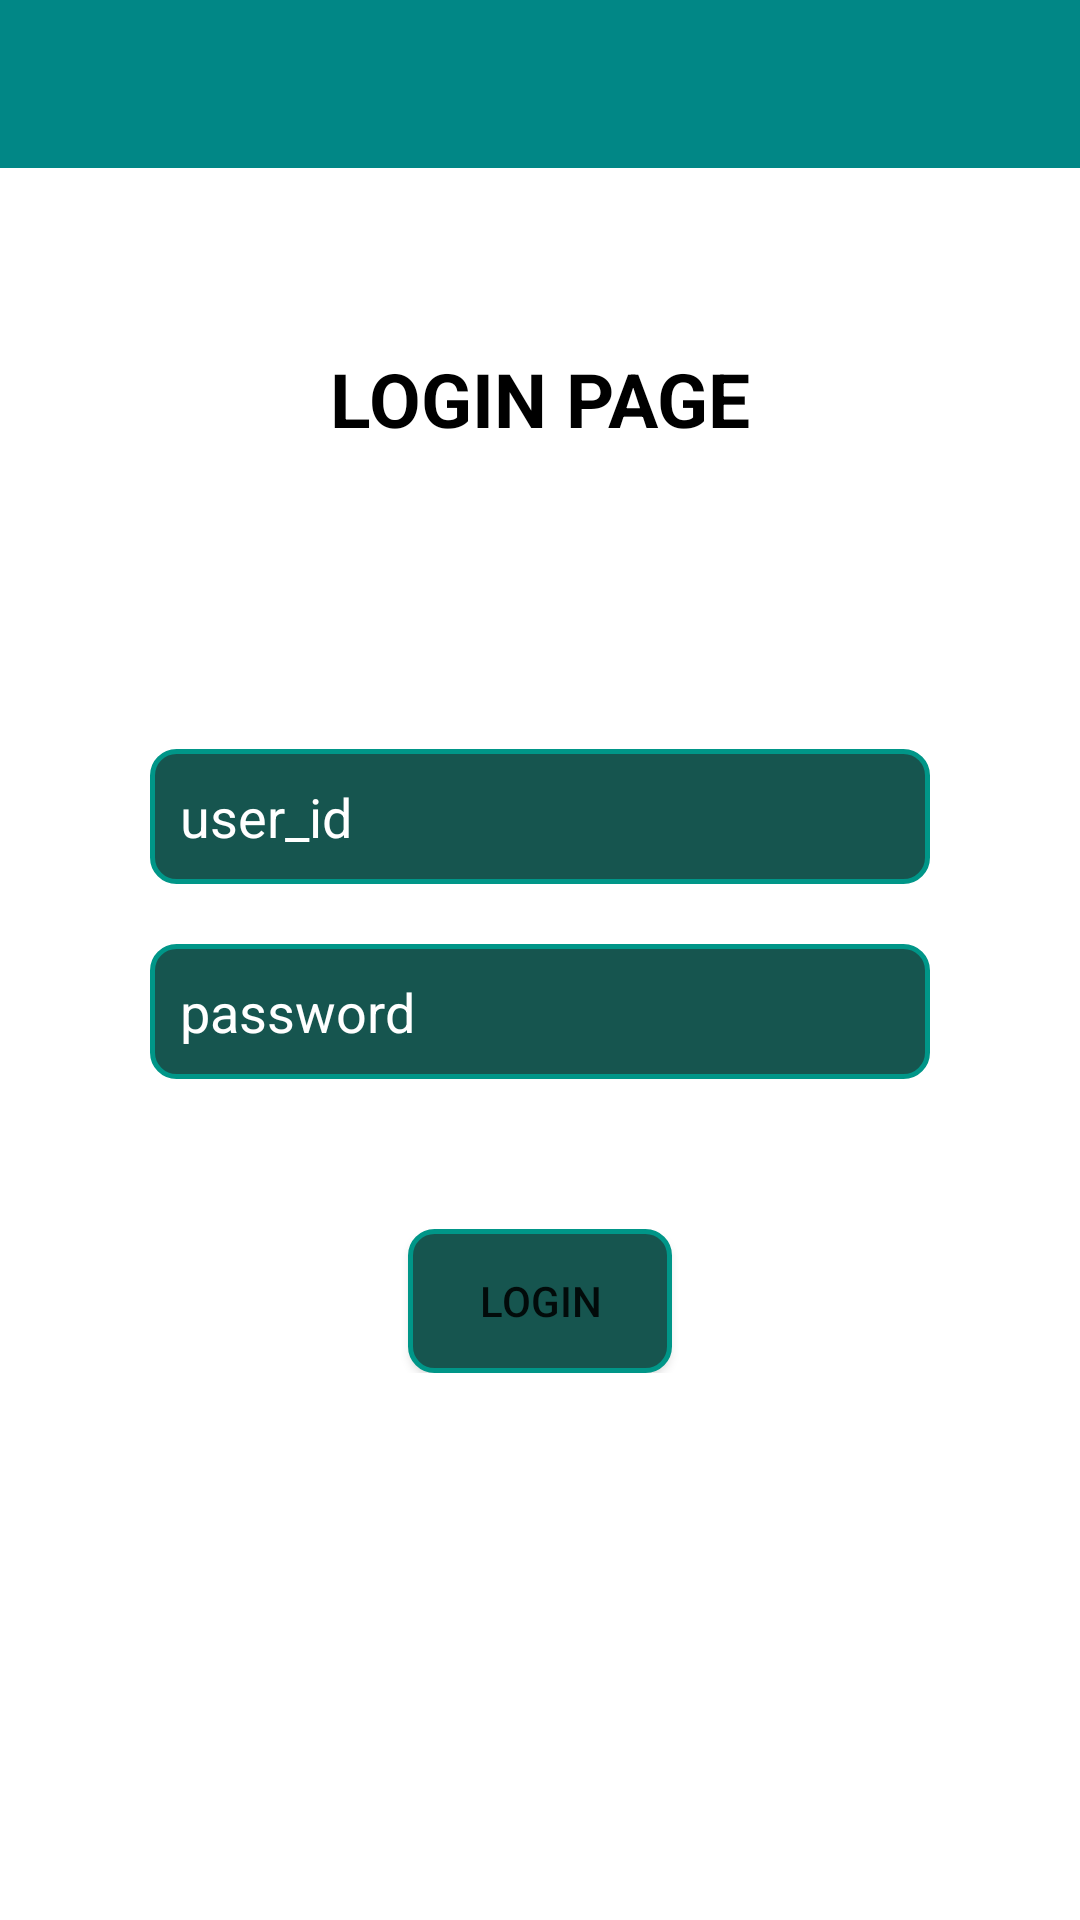

The Android layout XML behind this screen, and the referenced resources:
<!-- AndroidManifest.xml: application theme Theme.NewApp -->
<!-- res/layout/login.xml -->
<?xml version="1.0" encoding="utf-8"?>
<LinearLayout xmlns:android="http://schemas.android.com/apk/res/android"
    xmlns:app="http://schemas.android.com/apk/res-auto"
    xmlns:tools="http://schemas.android.com/tools"
    android:layout_width="match_parent"
    android:layout_height="match_parent"
    tools:context=".Login"
    android:background="@color/white"
    android:orientation="vertical">

    <android.support.v7.widget.Toolbar
        android:id="@+id/toolbar"
        android:layout_width="match_parent"
        android:layout_height="wrap_content"
        android:background="@color/teal_700"
        android:titleTextColor="@color/white">

    </android.support.v7.widget.Toolbar>


    <LinearLayout
        android:layout_width="match_parent"
        android:layout_height="match_parent"
        android:orientation="vertical"
        android:layout_margin="10dp">


        <TextView
            android:id="@+id/login_page"
            android:layout_width="wrap_content"
            android:layout_height="wrap_content"
            android:text="LOGIN PAGE"
            android:layout_marginTop="50dp"
            android:textColor="#000000"
            android:textStyle="bold"
            android:textSize="25sp"
            android:layout_gravity="center"/>

        <LinearLayout
            android:layout_width="match_parent"
            android:layout_height="wrap_content"
            android:orientation="vertical"
            android:padding="10dp">

            <ImageView
                android:layout_width="50dp"
                android:layout_height="50dp"
                android:layout_gravity="center"
                android:background="@drawable/camera"/>

            <LinearLayout
                android:layout_width="match_parent"
                android:layout_height="wrap_content"
                android:layout_marginLeft="20dp"
                android:layout_marginTop="20dp"
                android:padding="10dp"
                android:layout_marginRight="20dp"
                android:orientation="vertical">


                <EditText
                    android:id="@+id/user_id"
                    android:layout_width="match_parent"
                    android:layout_height="45dp"
                    android:layout_marginTop="10dp"
                    android:layout_marginBottom="10dp"
                    android:background="@drawable/border"
                    android:paddingStart="10dp"
                    android:inputType="text"
                    android:hint="user_id"
                    android:textColor="@color/white"
                    android:textColorHint="@color/white" />

                <EditText
                    android:id="@+id/password"
                    android:layout_width="match_parent"
                    android:layout_height="45dp"
                    android:layout_marginTop="10dp"
                    android:layout_marginBottom="10dp"
                    android:background="@drawable/border"
                    android:paddingStart="10dp"
                    android:hint="password"
                    android:textColorHint="@color/white"
                    android:inputType="textPassword"
                    android:textColor="@color/white"/>
            </LinearLayout>


            /LinearLayout
            android:layout_width="match_parent"
            android:layout_height="wrap_content"
            android:orientation="vertical">

            /TextView
            android:layout_width="match_parent"
            android:layout_height="30dp"
            android:text="Gender"
            android:textStyle="bold"/>
            /RadioGroup
            android:layout_width="wrap_content"
            android:layout_height="wrap_content"
            android:orientation="vertical">
            /RadioButton
            android:layout_width="match_parent"
            android:layout_height="wrap_content"
            android:text="Male"
            android:textColor="@color/black"/>
            /RadioButton
            android:layout_width="match_parent"
            android:layout_height="wrap_content"
            android:text="Female"
            android:textColor="@color/black"/>
            /RadioGroup>
            /LinearLayout>

            /LinearLayout
            android:layout_width="match_parent"
            android:layout_height="wrap_content"
            android:orientation="vertical">
            TextView
            android:layout_width="match_parent"
            android:layout_height="wrap_content"
            android:text="Hobbies"
            android:textStyle="bold"/>
            /CheckBox
            android:layout_width="match_parent"
            android:layout_height="wrap_content"
            android:text="Singing"
            android:textColor="@color/black"/>
            /CheckBox
            android:layout_width="match_parent"
            android:layout_height="wrap_content"
            android:text="Surfing"
            android:textColor="@color/black"/>
            /CheckBox
            android:layout_width="match_parent"
            android:layout_height="wrap_content"
            android:text="Photography"
            android:textColor="@color/black"/>
            /LinearLayout>
            <LinearLayout
                android:layout_width="match_parent"
                android:layout_height="wrap_content"
                android:orientation="horizontal"
                android:padding="30dp"
                android:gravity="center">
                <Button
                    android:id="@+id/login"
                    android:layout_width="wrap_content"
                    android:layout_height="wrap_content"
                    android:text="Login"
                    android:background="@drawable/border"
                    />

            </LinearLayout>
        </LinearLayout>
    </LinearLayout>
</LinearLayout>
<!-- resources referenced by this layout -->
<resources>
  <color name="black">#FF000000</color>
  <color name="teal_700">#FF018786</color>
  <color name="white">#FFFFFFFF</color>
  <!-- drawable border (drawable) -->
  <?xml version="1.0" encoding="utf-8"?>
  <shape xmlns:android="http://schemas.android.com/apk/res/android">
      <solid android:color="#16554F"/>
  
      <stroke android:width="1.5dp"
          android:color="#009688"
          />
  
      <corners
          android:bottomRightRadius="8dp"
          android:bottomLeftRadius="8dp"
          android:topLeftRadius="8dp"
          android:topRightRadius="8dp"/>
  </shape>
  <style name="Theme.NewApp" parent="Theme.AppCompat.Light.DarkActionBar">
          
          <item name="colorPrimary">@color/teal_700</item>
          <item name="colorPrimaryDark">@color/teal_700</item>
          <item name="colorAccent">@color/teal_200</item>
          
      </style>
  <color name="teal_200">#FF03DAC5</color>
</resources>
